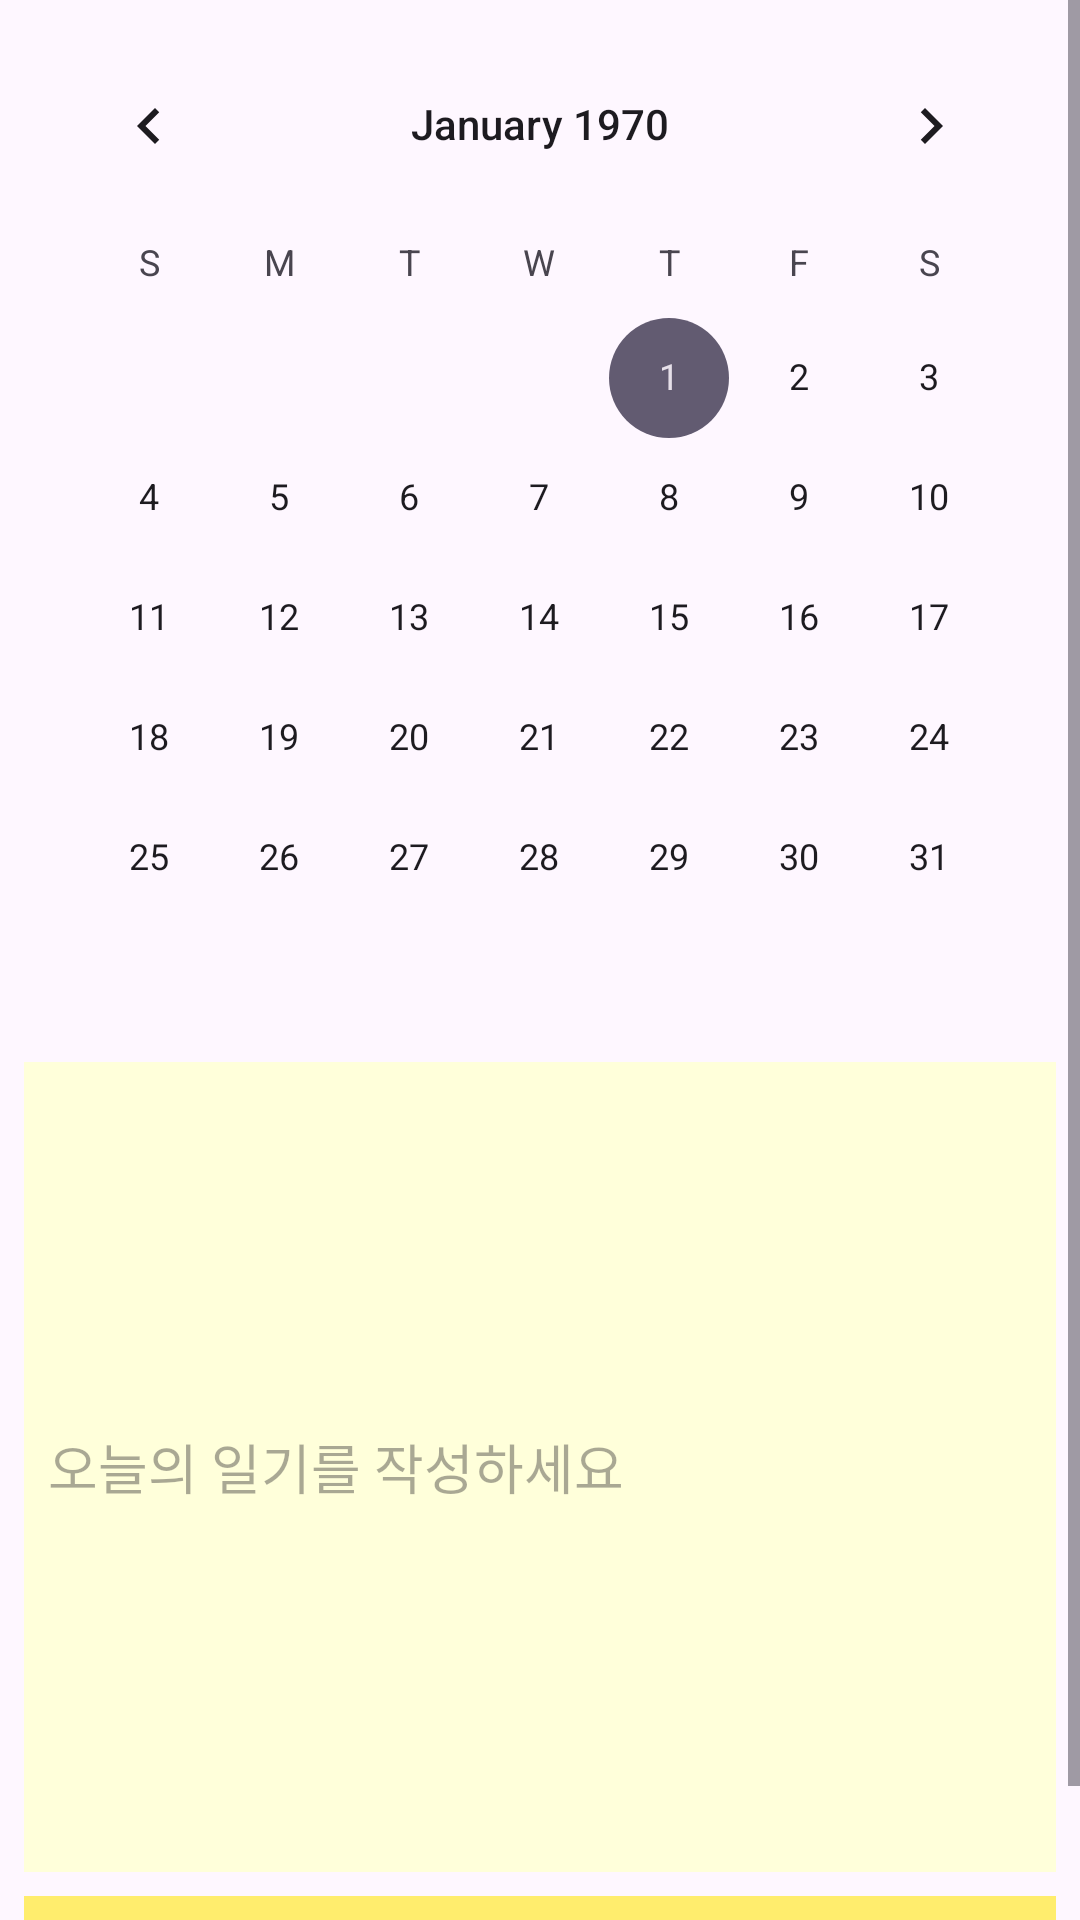

This screen was rendered from an Android layout file. Write that file and the resources it references.
<!-- AndroidManifest.xml: application theme Theme._08Chapter_diary -->
<!-- res/layout/fragment_1.xml -->
<?xml version="1.0" encoding="utf-8"?>
<LinearLayout xmlns:android="http://schemas.android.com/apk/res/android"
    xmlns:tools="http://schemas.android.com/tools"
    android:layout_width="match_parent"
    android:layout_height="match_parent"
    android:orientation="vertical"
    tools:context=".Fragment1">

    <ScrollView
        android:layout_width="match_parent"
        android:layout_height="0dp"
        android:layout_weight="1"
        android:fillViewport="true">

        <LinearLayout
            android:layout_width="match_parent"
            android:layout_height="wrap_content"
            android:orientation="vertical"
            android:padding="8dp">

            <CalendarView
                android:id="@+id/calendarView"
                android:layout_width="match_parent"
                android:layout_height="wrap_content"
                android:layout_marginBottom="8dp"
                android:calendarViewShown="false" />

            <EditText
                android:id="@+id/edtDiary"
                android:layout_width="match_parent"
                android:layout_height="270dp"
                android:background="#FFFFDA"
                android:lines="8"
                android:hint="오늘의 일기를 작성하세요"
                android:padding="8dp"
                android:imeOptions="actionDone"
                android:inputType="text"/>

            <Button
                android:id="@+id/btnWrite"
                android:layout_width="match_parent"
                android:layout_height="wrap_content"
                android:enabled="false"
                android:text="일기 저장"
                android:background="#FFED6D"
                android:layout_marginTop="8dp" />
        </LinearLayout>
    </ScrollView>

</LinearLayout>
<!-- resources referenced by this layout -->
<resources>
  <style name="Theme._08Chapter_diary" parent="Base.Theme._08Chapter_diary" />
  <style name="Base.Theme._08Chapter_diary" parent="Theme.Material3.DayNight">
          
          <item name="colorPrimary">#FFED6D</item>
      </style>
</resources>
